The GitHub repository carranzaevolve/recono contains a labelled image folder "Data" with 128 categories: 19 Crimes, 4 Soles, 4 Soles variant 1, 4 Soles variant 2, 4 Soles variant 3, 4 Soles variant 4, 4 Soles variant 6, Bacardi, Beringer, Bodegas Franco Espanolas, Campo Viejo, Casillero del Diablo, Concha Toro Lambrusco, Concha Toro Reservado, Concha Toro Trio, Cune, Josh, La Cetto, La Redonda, La Redonda variant 2, Martini, Moet and Chandon, Monte Xanic, Pata Negra, Riunite, Robert Mondavi, Sangre de Cristo, Santa Julia, Santa Rita, Siglo, Sol y Nieve, Sutter Home, Trivento, varios variant 1, Vina Maipo, World Table, Yellow Tail, Alma Mora, Andre, Anis Mico, Apothic, Barefoot, Boones, California Valle blanco, California Valle tinto, Caribe Cooler, Caribe Cooler Ultra, Carlo Rossi, Carlo Rossi fruit red, Carlo Rossi red, Carlo Rossi white, Carlo Rossi rosso frescato, Carnivor, Carnivor cabernet sauvignon, Codorniu, Conti licor, Controy licor naranja, Cool Wine, Cool Wine blanco, Cool Wine fruity blanco, Cool Wine fruity rosado, Cool Wine fruity tinto, Cool Wine rosado, Cool Wine tinto, Dark Horse, Dark Horse cabernet, Dark Horse chardonnay, Dark Horse merlot, Dark Horse rose, Don Simon white, Ederra, Ederra crianza, Ederra reserva, Ederra roble, Flamingo licor, Gallo, Gallo Family, Gallo Family cabernet, Gallo Family chardonnay, Gallo Family merlot, Gallo Family vin white, Gato Negro, Ghost, Ghost Pines, Glen Bays, Jarabe Madrilena, JP Chenet, Las Moras, Los Intocables, Los Pasos, Louis Martini, MacMurray pinot noir, Medusa Gomichela, Medusa Ultravioleta, Mirassou, Mora, Rompope Holandes, Ron Antillano, Santa Helena, Santa Helena cabernet, Santa Helena carmenere, Santa Helena chardonnay, Santa Helena gran reserva cabernet, Santa Helena gran vino, Santa Helena gran vino rose, Santa Helena gran vino tinto, Santa Helena reserva merlot, Santa Helena rose, Santa Helena varietal cabernet sauvignon, Santa Helena varietal carmenere, Santa Helena varietal chardonnay, Santa Helena varietal merlot, San Telmo, San Telmo cabernet, San Telmo malbec, San Telmo rosado, Septima, Tarapaca, Tequila Jarana, Tequila Mayorazgo, Tequila Viuda de Romero, Tarapaca gran reserva cabernet, Tarapaca gran reserva carmenere, Tarapaca reserva cabernet, Tarapaca reserva carmenere, Trapiche, Tres Coronas, Vodka Karat. Examples follow, each with its label.

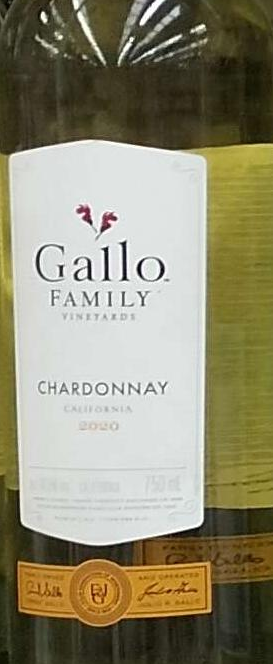
Label: Gallo Family chardonnay

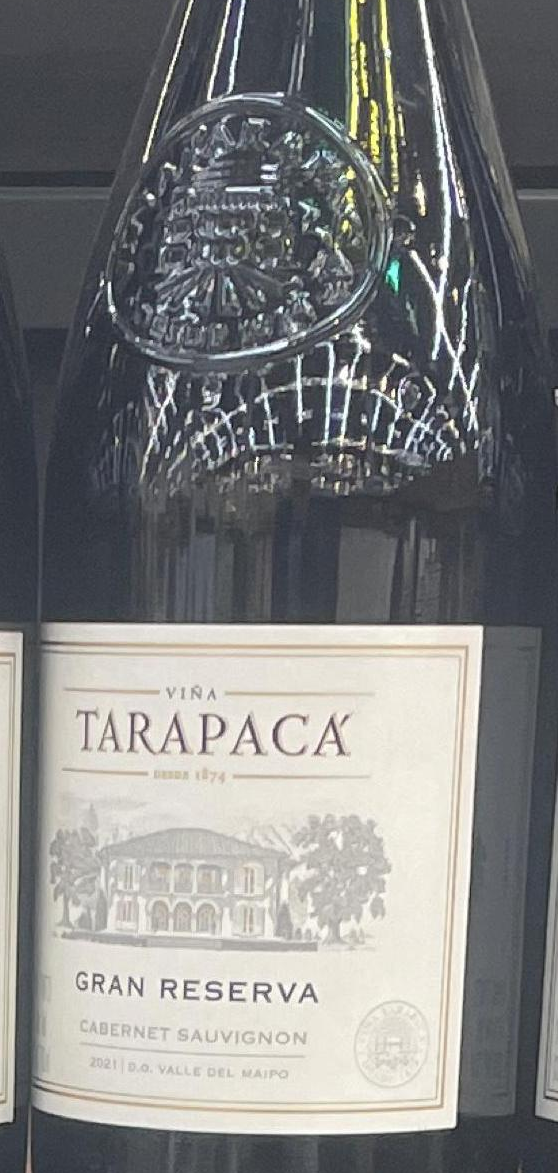
Label: Tarapaca gran reserva cabernet

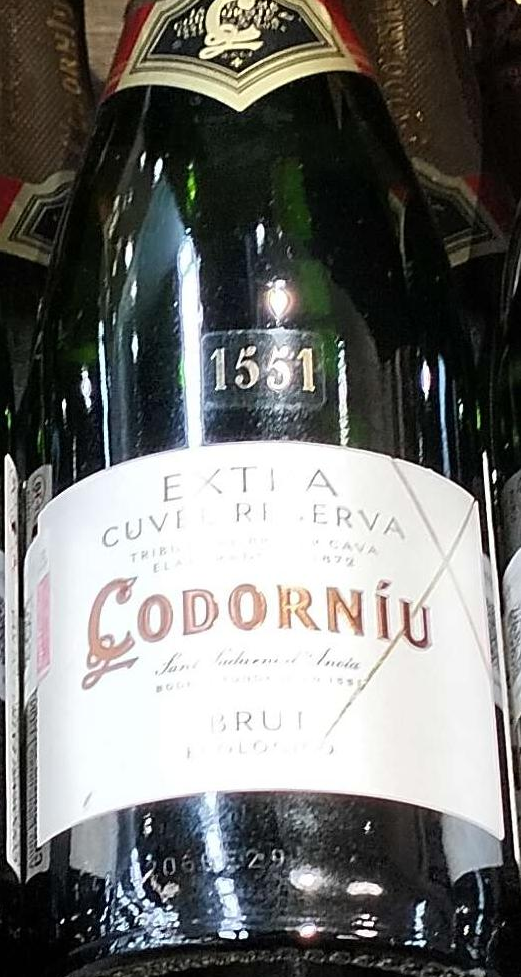
Label: Codorniu

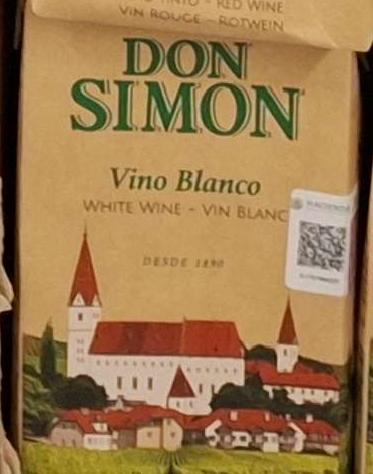
Label: Don Simon white

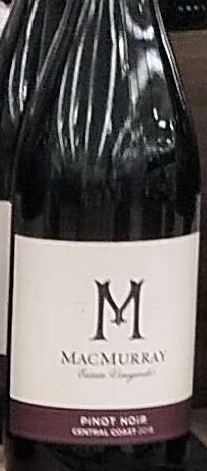
Label: MacMurray pinot noir

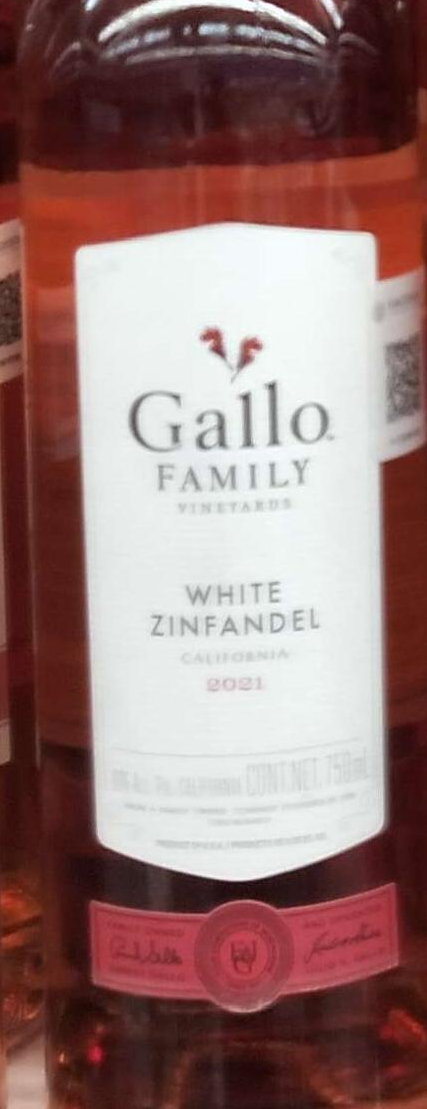
Label: Gallo Family vin white
